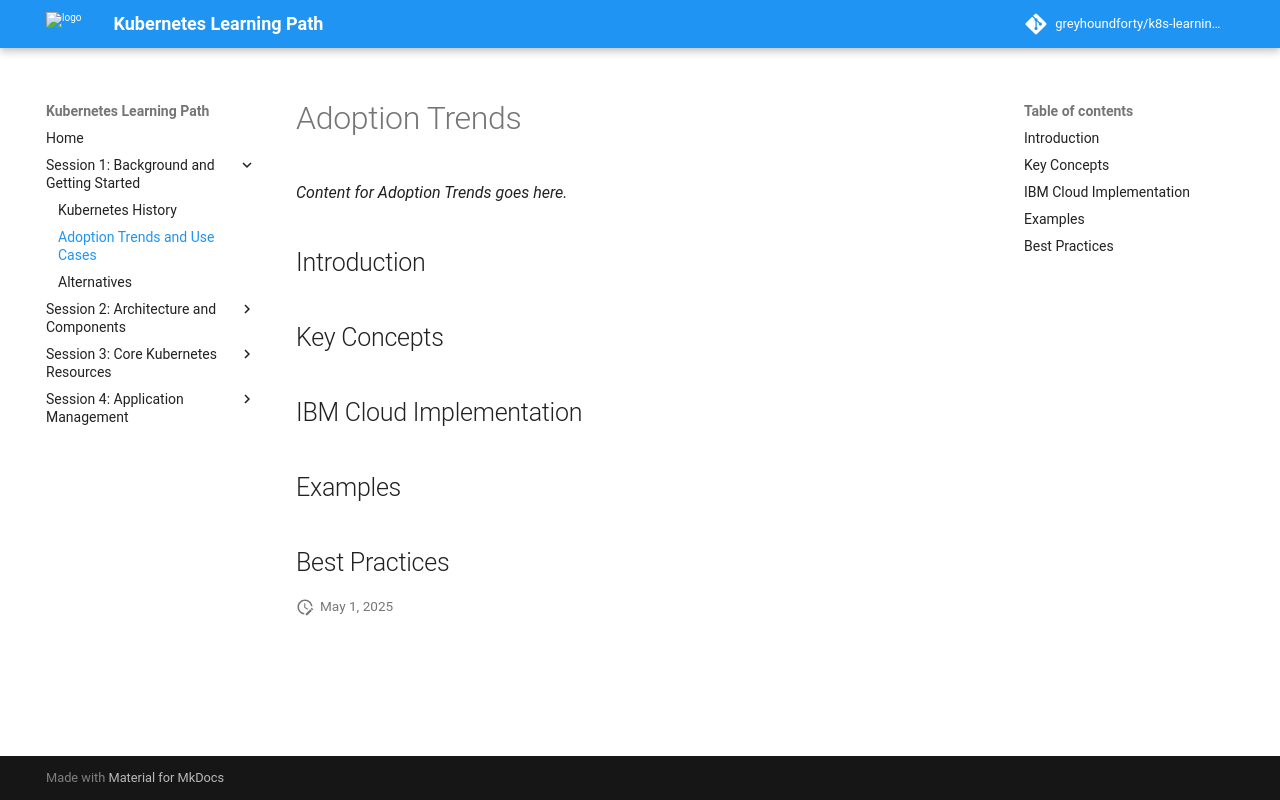

repository: greyhoundforty/k8s-learning-path · page: session1-background/adoption-trends/index.html · generator: mkdocs

# Adoption Trends

*Content for Adoption Trends goes here.*

## Introduction

## Key Concepts

## IBM Cloud Implementation

## Examples

## Best Practices
